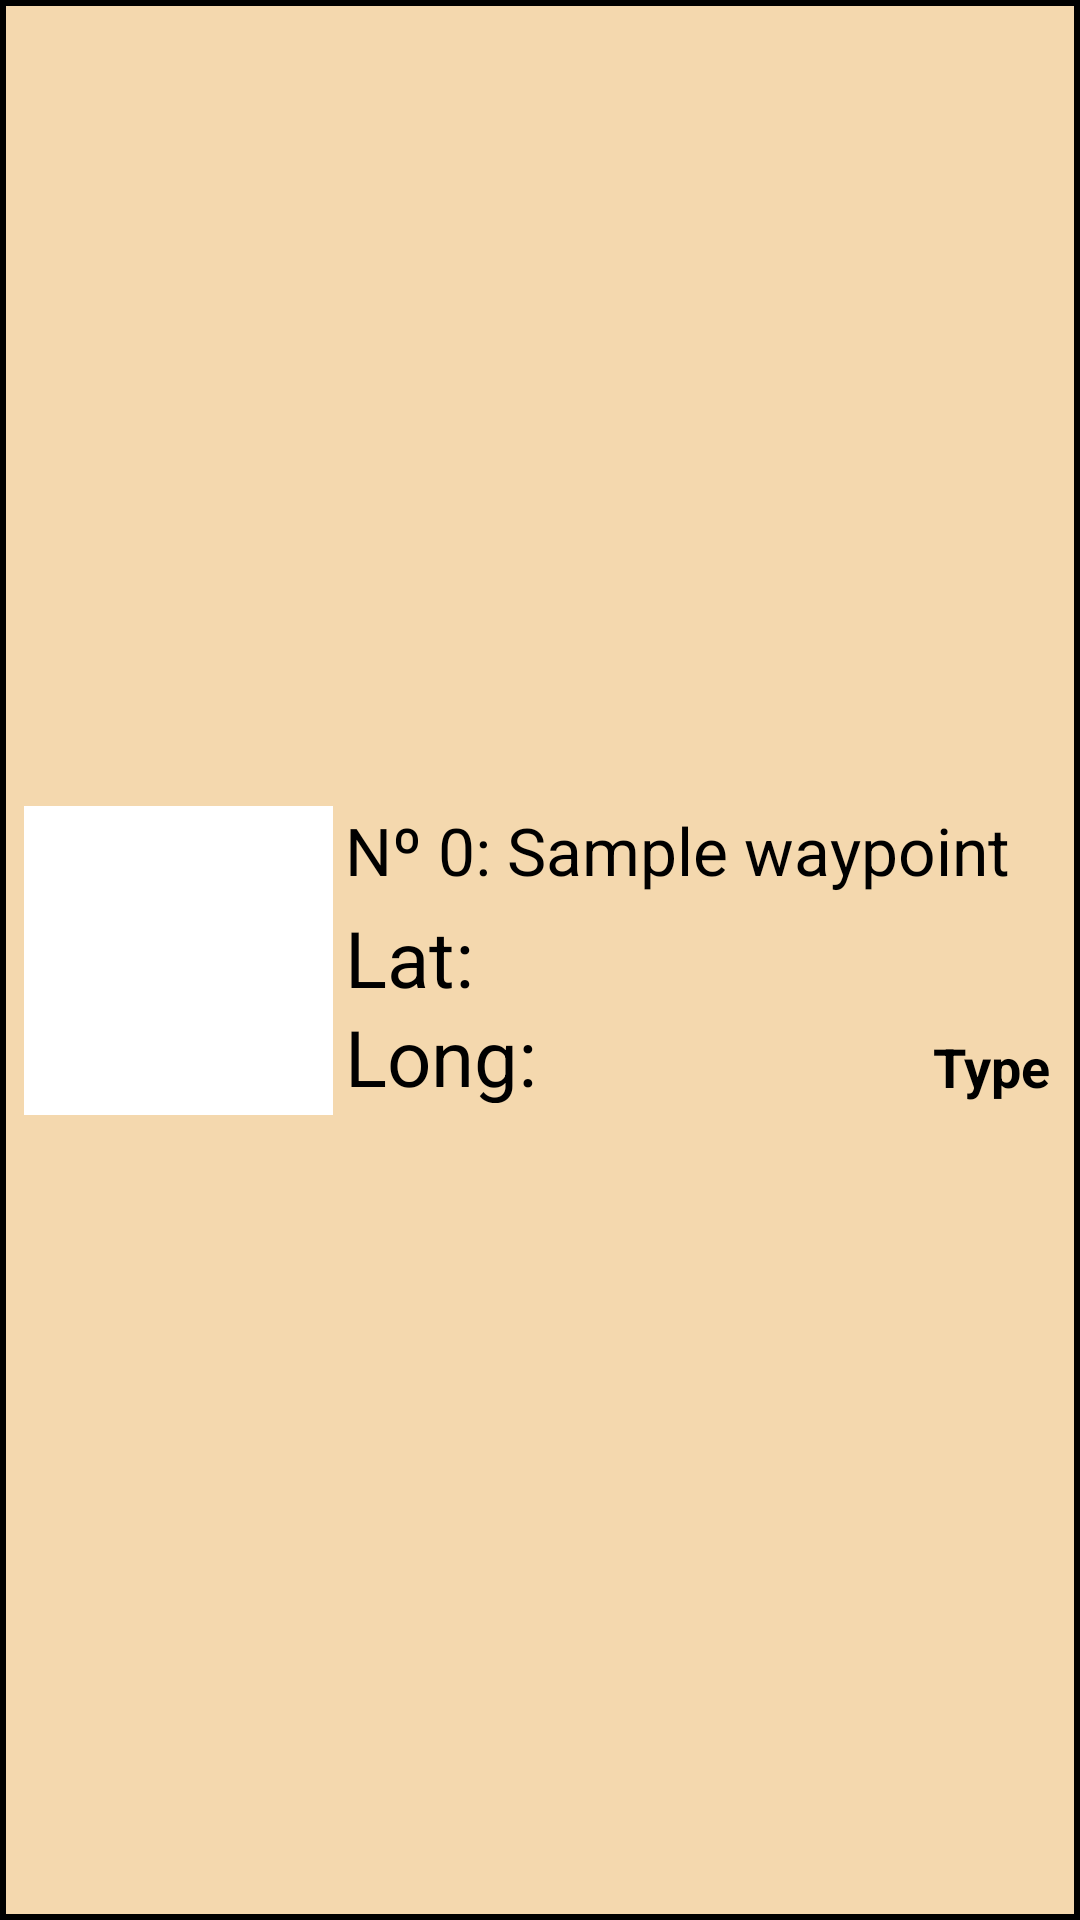

The Android layout XML behind this screen, and the referenced resources:
<!-- AndroidManifest.xml: application theme splash -->
<!-- res/layout/waypoint_view_holder.xml -->
<?xml version = "1.0" encoding = "utf-8"?>
<androidx.constraintlayout.widget.ConstraintLayout
    xmlns:android = "http://schemas.android.com/apk/res/android"
    xmlns:app = "http://schemas.android.com/apk/res-auto"
    xmlns:tools = "http://schemas.android.com/tools"

    android:layout_width = "match_parent"
    android:layout_height = "wrap_content"

    android:background = "@drawable/view_holder_background_box">


    <View
        android:id = "@+id/imgBackground"
        android:background = "@color/white"

        android:layout_width = "103dp"
        android:layout_height = "103dp"

        android:layout_marginTop = "8dp"
        android:layout_marginBottom = "8dp"
        android:layout_marginStart = "8dp"

        app:layout_constraintTop_toTopOf = "parent"
        app:layout_constraintBottom_toBottomOf = "parent"
        app:layout_constraintStart_toStartOf = "parent"/>


    <ImageView
        android:id = "@+id/img"
        tools:srcCompat = "@drawable/image_unavailable"

        android:layout_width = "103dp"
        android:layout_height = "103dp"

        android:contentDescription = "@string/imageDescription"

        app:layout_constraintTop_toTopOf = "@id/imgBackground"
        app:layout_constraintBottom_toBottomOf = "@id/imgBackground"
        app:layout_constraintStart_toStartOf = "@id/imgBackground"
        app:layout_constraintEnd_toEndOf = "@id/imgBackground"/>


    <TextView
        android:id = "@+id/waypointName"

        android:layout_width = "wrap_content"
        android:layout_height = "33dp"

        android:text = "@string/waypointName"
        android:textSize = "22sp"
        android:textColor = "@color/black"

        android:paddingStart = "4dp"
        android:paddingEnd = "0dp"

        app:layout_constraintTop_toTopOf = "@id/imgBackground"
        app:layout_constraintStart_toEndOf = "@id/imgBackground"/>


    <TextView
        android:id = "@+id/latitude"

        android:layout_width = "wrap_content"
        android:layout_height = "33dp"

        android:text = "@string/waypointLatitude"
        android:textSize = "26sp"
        android:textColor = "@color/black"

        android:paddingStart = "4dp"
        android:paddingEnd = "0dp"

        app:layout_constraintTop_toBottomOf = "@id/waypointName"
        app:layout_constraintStart_toEndOf = "@id/imgBackground"/>


    <TextView
        android:id = "@+id/longitude"

        android:layout_width = "wrap_content"
        android:layout_height = "33dp"

        android:text = "@string/waypointLongitude"
        android:textSize = "26sp"
        android:textColor = "@color/black"
        android:gravity = "start"

        android:paddingStart = "4dp"
        android:paddingEnd = "0dp"

        app:layout_constraintTop_toBottomOf = "@id/latitude"
        app:layout_constraintStart_toEndOf = "@id/imgBackground"/>


    <TextView
        android:id = "@+id/type"

        android:layout_width = "wrap_content"
        android:layout_height = "wrap_content"

        android:text = "@string/hintWaypointType"
        android:textSize = "18sp"
        android:textColor = "@color/black"
        android:textStyle = "bold"
        android:gravity = "start"

        android:layout_marginEnd = "10dp"

        app:layout_constraintBottom_toBottomOf = "@id/longitude"
        app:layout_constraintEnd_toEndOf = "parent"/>


</androidx.constraintlayout.widget.ConstraintLayout>
<!-- resources referenced by this layout -->
<resources>
  <color name="black">#FF000000</color>
  <color name="white">#FFFFFFFF</color>
  <!-- drawable image_unavailable: png bitmap (drawable, 41630 bytes) -->
  <!-- drawable view_holder_background_box (drawable-v24) -->
  <?xml version = "1.0" encoding = "utf-8"?>
  <shape
      xmlns:android = "http://schemas.android.com/apk/res/android"
      android:shape = "rectangle">
  
      <solid android:color = "@color/primary"/>
  
      <stroke android:width = "2dp" android:color = "@color/black"/>
  
  </shape>
  <string name="hintWaypointType">Type</string>
  <string name="imageDescription">A photo representing a waypoint that can be taken with the camera</string>
  <string name="waypointLatitude">Lat:</string>
  <string name="waypointLongitude">Long:</string>
  <string name="waypointName">Nº 0: Sample waypoint</string>
  <style name="splash" parent="Theme.MaterialComponents.Light.NoActionBar">
  
          <item name="android:windowBackground">@drawable/splash_screen</item>
  
      </style>
  <color name="primary">#FFF4D8AE</color>
  <!-- drawable splash_screen (drawable-v23) -->
  <?xml version = "1.0" encoding = "utf-8"?>
  <layer-list xmlns:android = "http://schemas.android.com/apk/res/android">
  
      <item android:drawable = "@color/background"/>
  
      <item
          android:top = "-100dp"
          android:width = "300dp"
          android:height = "300dp"
          android:drawable = "@drawable/mini_map"
          android:gravity = "center"/>
  
      <item
          android:top = "350dp"
          android:width = "300dp"
          android:height = "120dp"
          android:drawable = "@drawable/title"
          android:gravity = "center"/>
  
  </layer-list>
  <color name="background">#FFDDDDDD</color>
  <!-- drawable title: png bitmap (drawable, 4537 bytes) -->
</resources>
